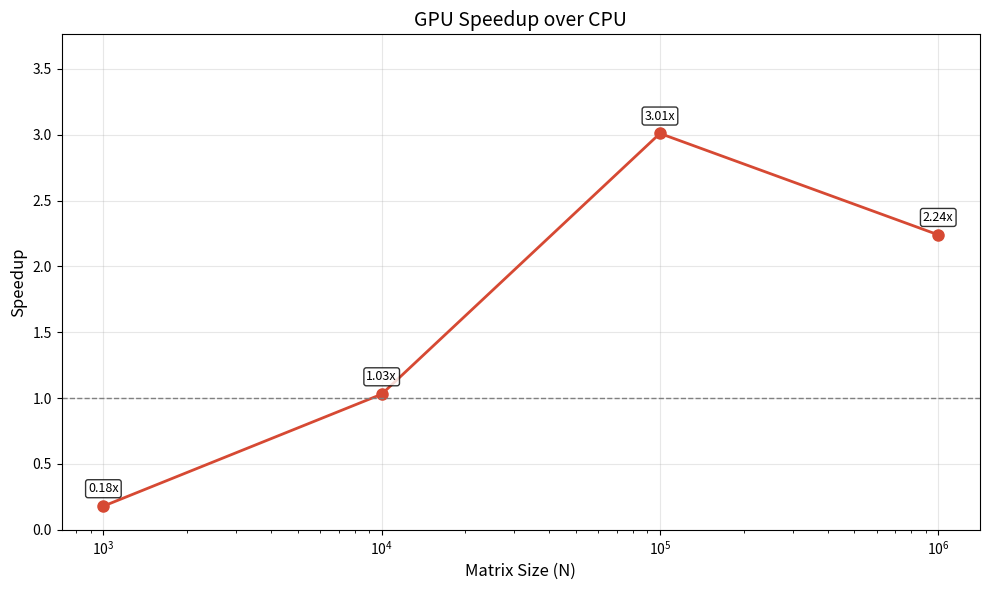

This chart was generated by the following Python code: (Note: this script raises an exception after producing the figure.)
import matplotlib.pyplot as plt
import numpy as np

# ===== 数据 =====
sizes = [1000, 10000, 100000, 1000000]
speedups = [0.18, 1.03, 3.01, 2.24]
# =========================

plt.figure(figsize=(10, 6))
plt.plot(sizes, speedups, 'o-', linewidth=2, markersize=8, color='#D64933')
plt.ylim(0, max(speedups) * 1.25)  # 留更多空间给标注
plt.xscale('log')
plt.xlabel('Matrix Size (N)', fontsize=12)
plt.ylabel('Speedup', fontsize=12)
plt.title('GPU Speedup over CPU', fontsize=14)
plt.grid(True, alpha=0.3)
plt.axhline(y=1, color='gray', linestyle='--', linewidth=1)

# 标注所有数据点（统一在上方）
for size, sp in zip(sizes, speedups):
    plt.annotate(f'{sp:.2f}x', 
                 xy=(size, sp),
                 xytext=(0, 10), textcoords='offset points',
                 fontsize=9, ha='center',
                 bbox=dict(boxstyle='round,pad=0.2', facecolor='white', alpha=0.8))

plt.tight_layout()
plt.savefig('lab4/speedup.png', dpi=300, bbox_inches='tight')
plt.show()
print(f"图片已保存: speedup.png")
